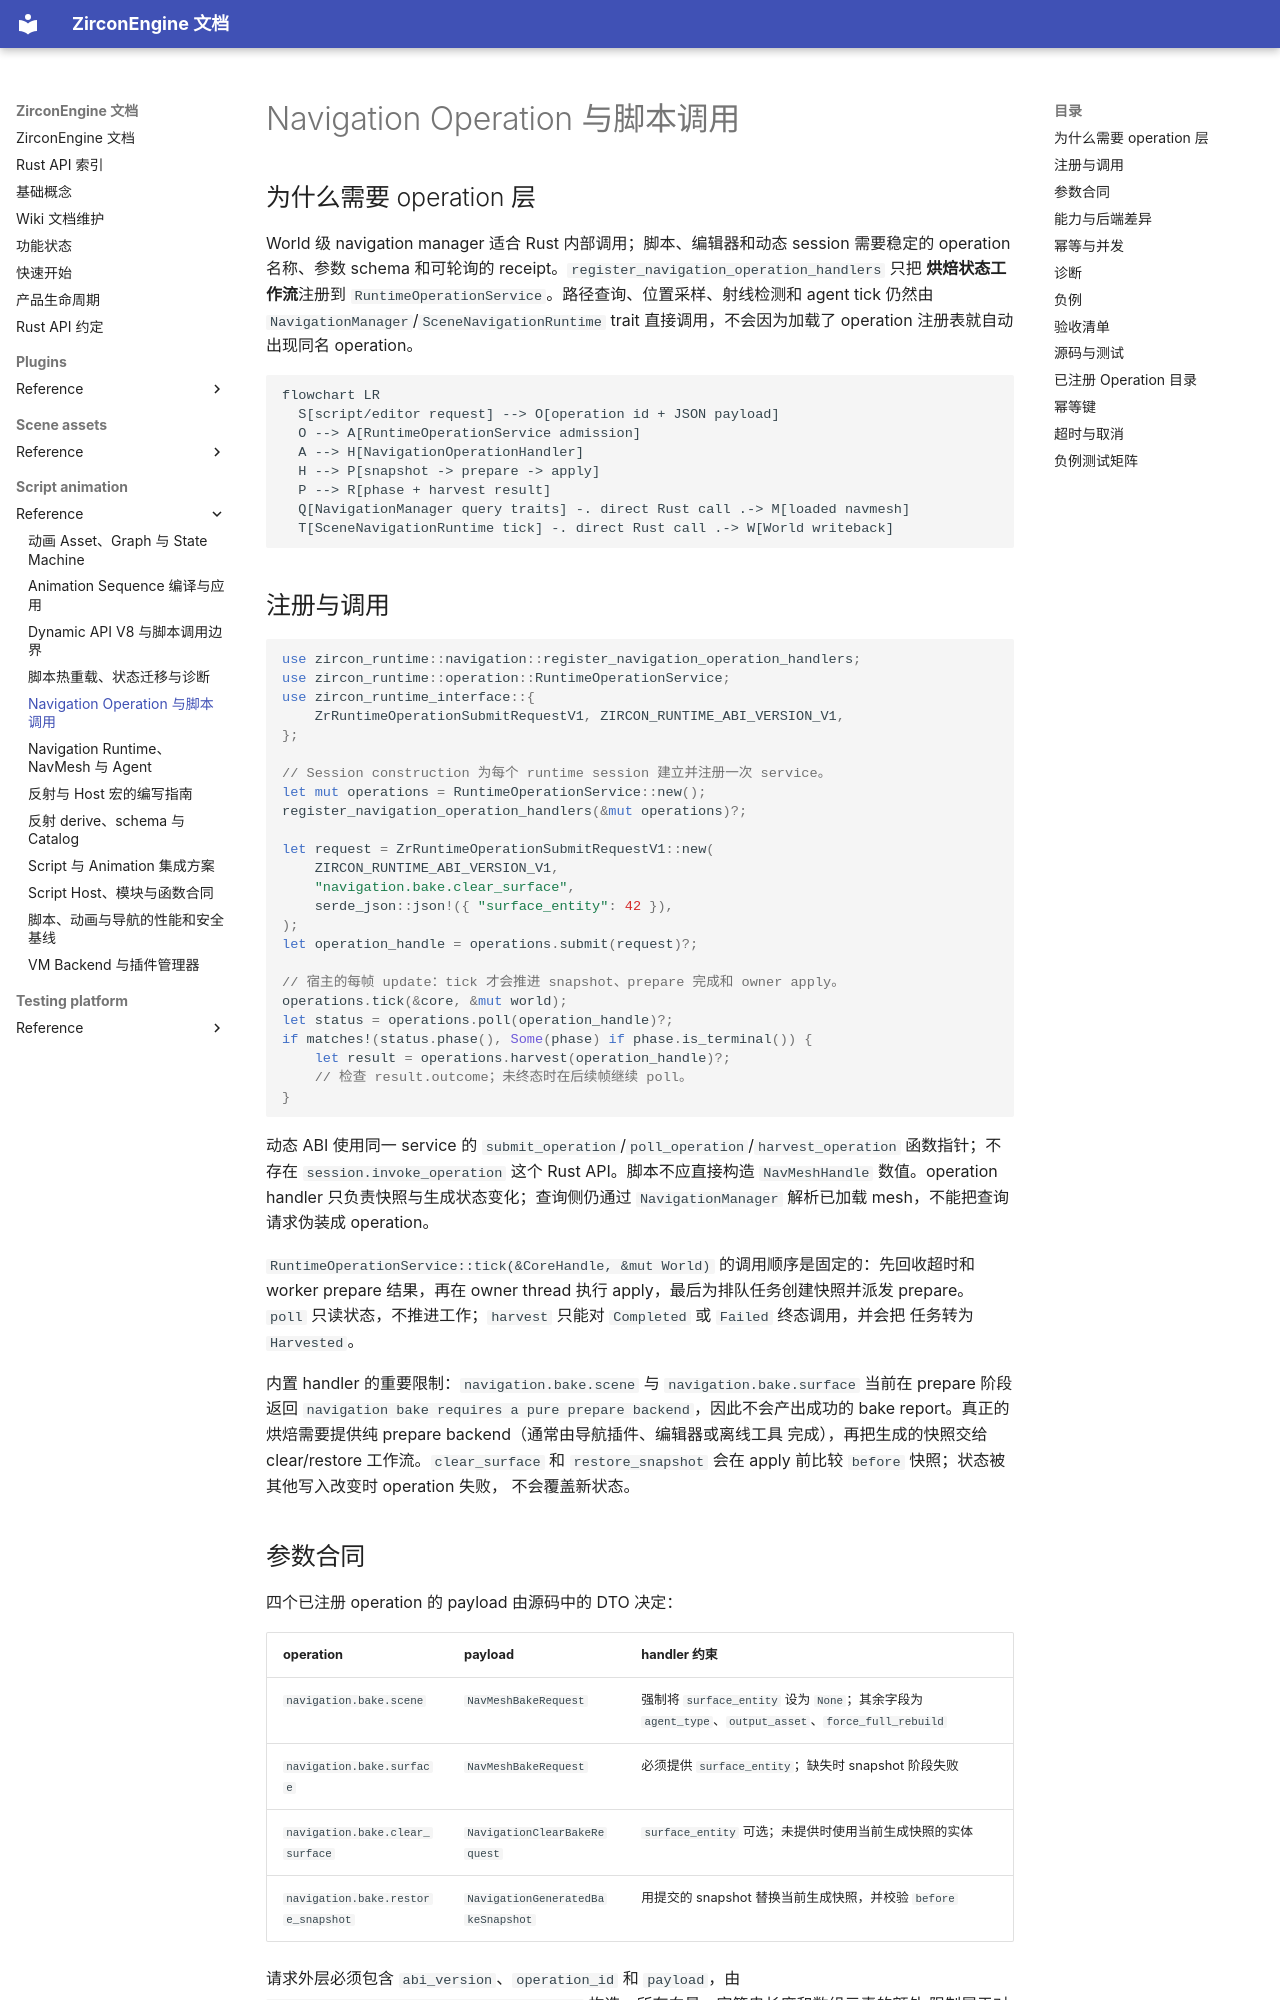

repository: He-Jiahui/ZirconEngine · page: script-animation/reference/navigation-operations/index.html · generator: mkdocs

---
related_code:
  - zircon_runtime/src/navigation/operation/registration.rs
  - zircon_runtime/src/navigation/operation/handler.rs
  - zircon_runtime/src/operation/service.rs
  - zircon_runtime/src/dynamic_api/session/operation.rs
  - zircon_runtime_interface/src/runtime_api/session/operation.rs
  - zircon_runtime/src/navigation/module.rs
  - zircon_runtime/src/core/framework/navigation/mod.rs
implementation_files:
  - zircon_runtime/src/navigation/operation
  - zircon_runtime/src/navigation/module.rs
plan_sources:
  - user: 2026-09-09 扩展脚本、反射、动画与导航公开接口文档
tests:
  - zircon_runtime/src/navigation/runtime/tests/cases.rs
  - zircon_runtime/src/operation/tests/source_guards.rs
  - zircon_runtime/src/dynamic_api/session/tests/vampire_gameplay.rs
  - zircon_runtime_interface/src/tests/runtime_operation.rs
doc_type: module-detail
---

# Navigation Operation 与脚本调用

## 为什么需要 operation 层

World 级 navigation manager 适合 Rust 内部调用；脚本、编辑器和动态 session 需要稳定的
operation 名称、参数 schema 和可轮询的 receipt。`register_navigation_operation_handlers` 只把
**烘焙状态工作流**注册到 `RuntimeOperationService`。路径查询、位置采样、射线检测和 agent
tick 仍然由 `NavigationManager`/`SceneNavigationRuntime` trait 直接调用，不会因为加载了
operation 注册表就自动出现同名 operation。

```mermaid
flowchart LR
  S[script/editor request] --> O[operation id + JSON payload]
  O --> A[RuntimeOperationService admission]
  A --> H[NavigationOperationHandler]
  H --> P[snapshot -> prepare -> apply]
  P --> R[phase + harvest result]
  Q[NavigationManager query traits] -. direct Rust call .-> M[loaded navmesh]
  T[SceneNavigationRuntime tick] -. direct Rust call .-> W[World writeback]
```
